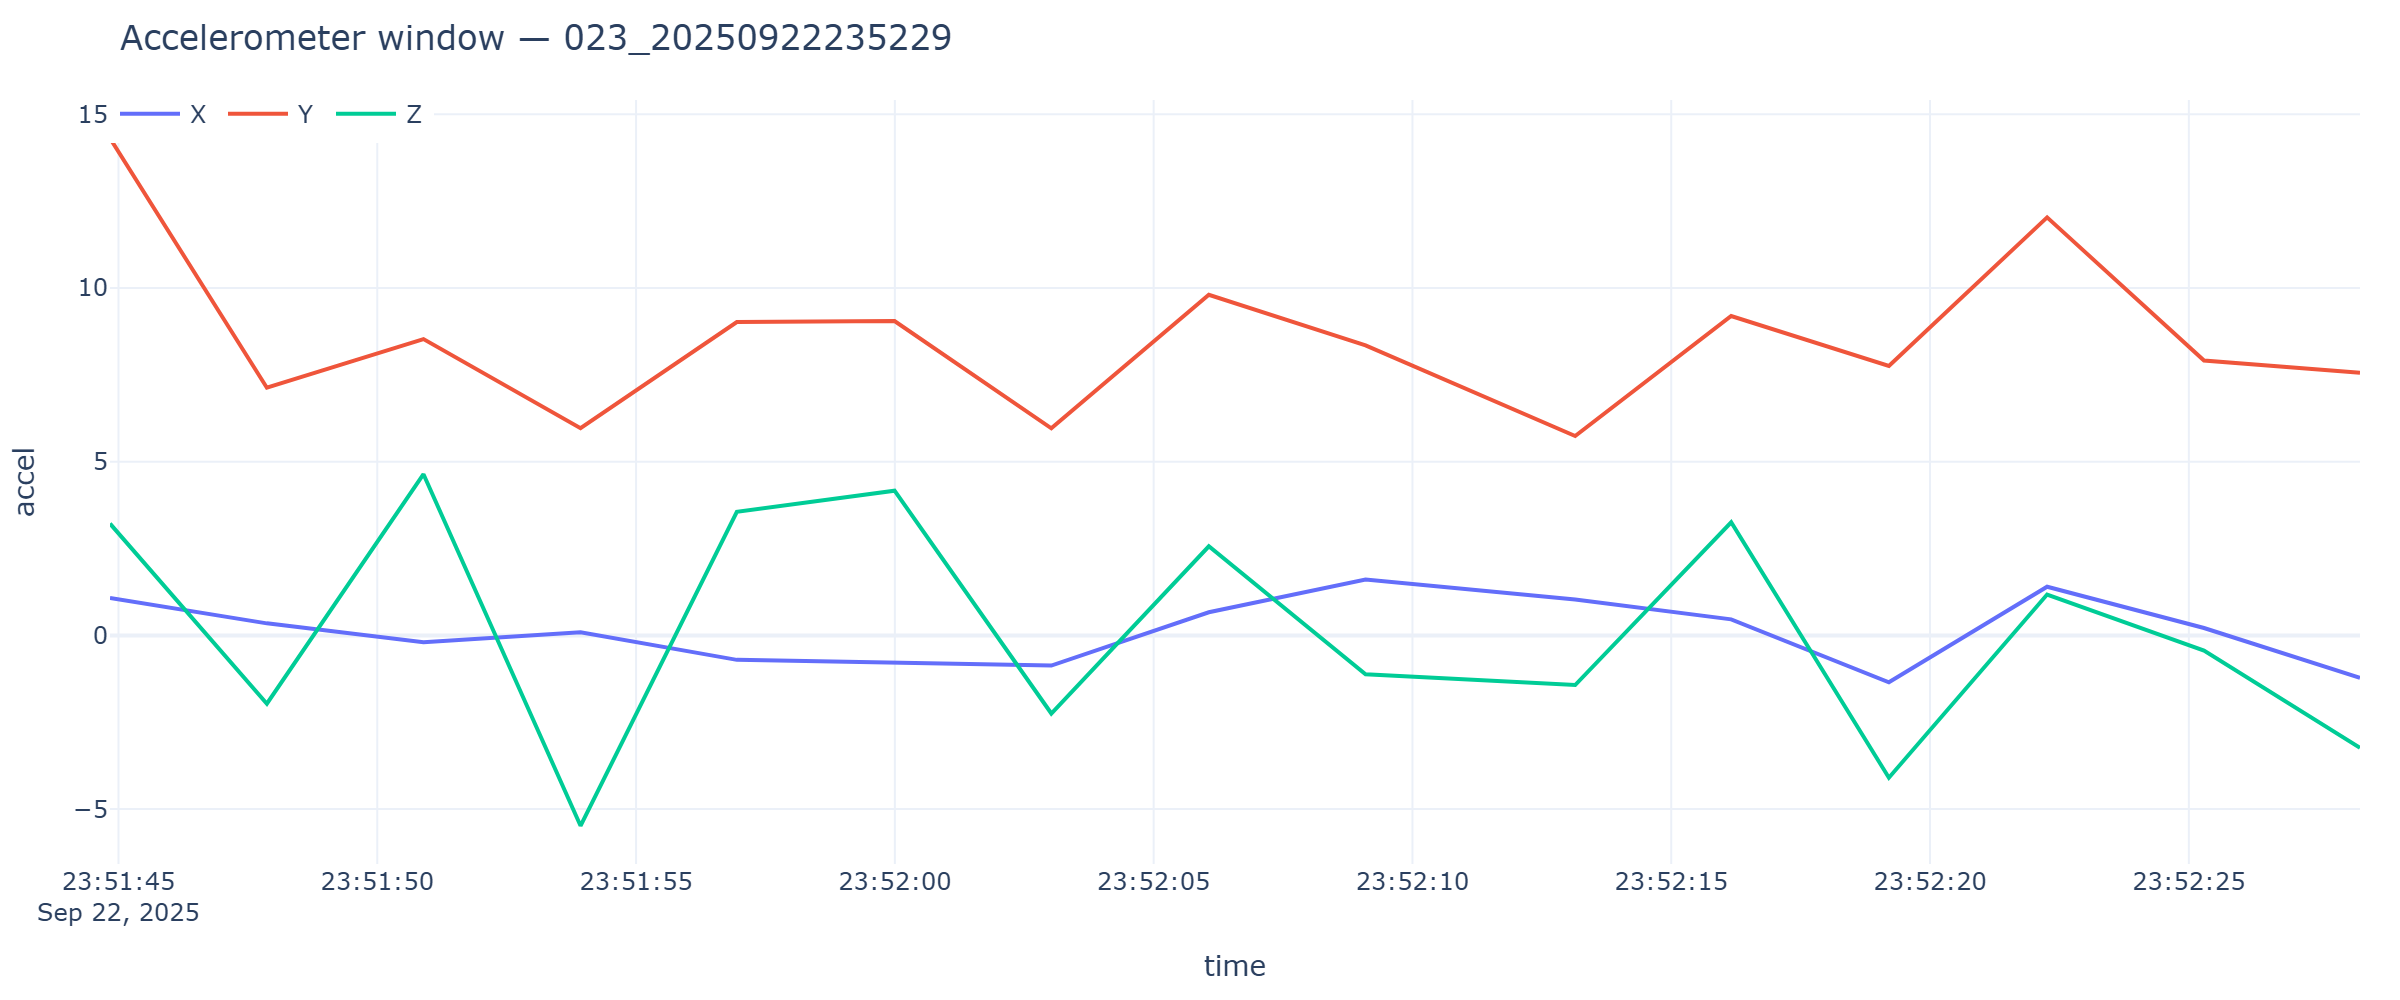

Data behind this chart, as committed beside it:
timestamp, x, y, z
2025-09-22T23:51:44.836, 1.075, 14.31, 3.218
2025-09-22T23:51:47.867, 0.3472, 7.13, -1.966
2025-09-22T23:51:50.893, -0.1939, 8.531, 4.64
2025-09-22T23:51:53.927, 0.09337, 5.966, -5.48
2025-09-22T23:51:56.947, -0.7039, 9.019, 3.558
2025-09-22T23:51:59.994, -0.7997, 9.05, 4.166
2025-09-22T23:52:03.023, -0.8691, 5.962, -2.248
2025-09-22T23:52:06.066, 0.6656, 9.804, 2.567
2025-09-22T23:52:09.094, 1.611, 8.351, -1.12
2025-09-22T23:52:13.144, 1.037, 5.739, -1.429
2025-09-22T23:52:16.158, 0.4621, 9.194, 3.256
2025-09-22T23:52:19.205, -1.35, 7.757, -4.096
2025-09-22T23:52:22.262, 1.401, 12.03, 1.178
2025-09-22T23:52:25.293, 0.2131, 7.915, -0.4357
2025-09-22T23:52:28.307, -1.221, 7.563, -3.237
